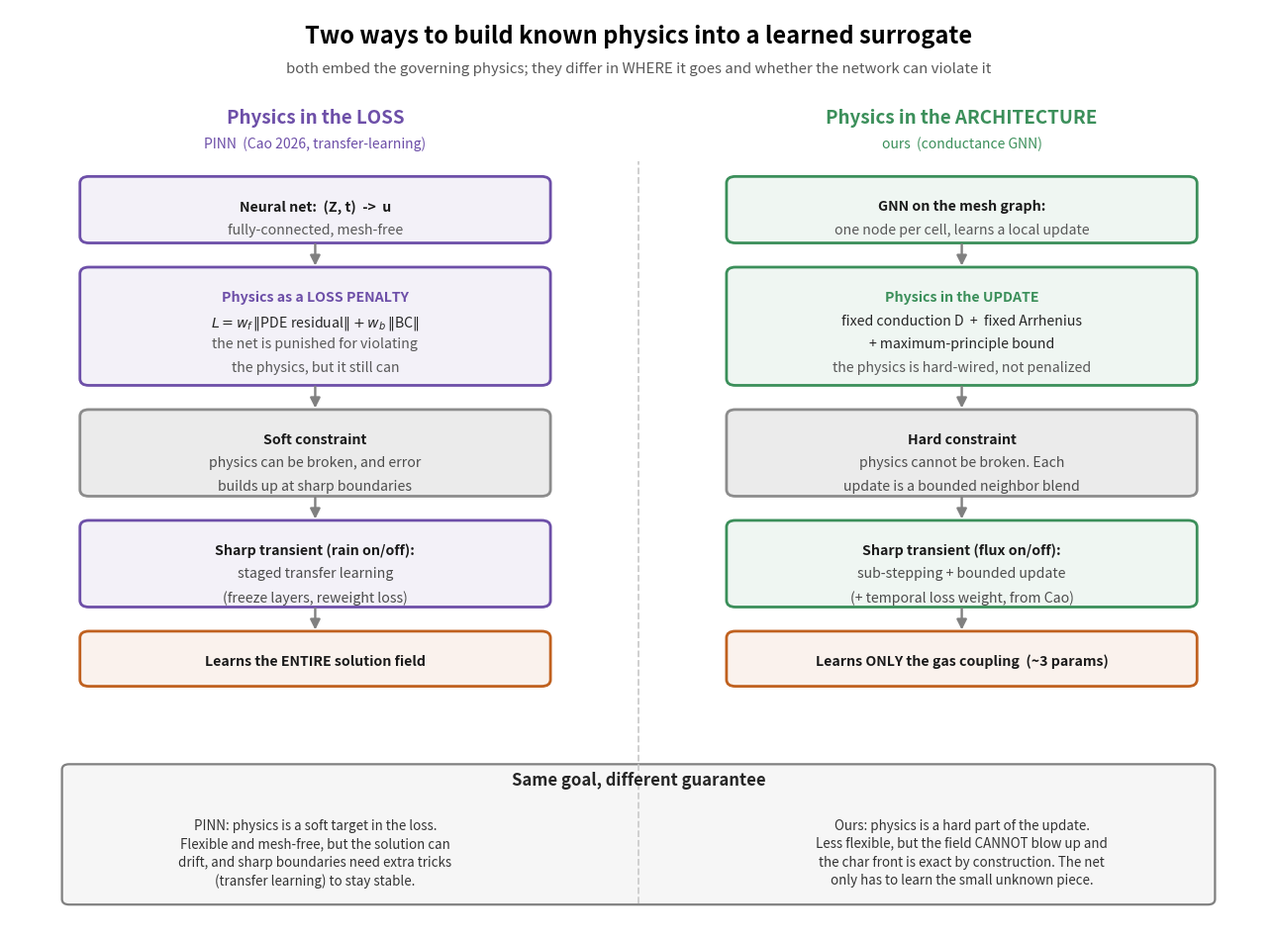

Recreate this plot in Python. (Note: this script raises an exception after producing the figure.)
"""Explainer: two ways to build known physics into a learned PDE surrogate.

Left  -- PINN (Cao 2026): physics as a SOFT LOSS PENALTY. The net maps (Z,t)->u
         and is penalized for violating the PDE/BC. It CAN violate them, and at
         sharp/discontinuous boundaries the error accumulates and corrupts the field.
Right -- ours: physics as a HARD ARCHITECTURAL CONSTRAINT. Fixed conduction, fixed
         Arrhenius, and a maximum-principle-bounded update. The net learns only the
         residual gas coupling and CANNOT blow up by construction.

-> figs/architecture/approach_compare.png
"""
from pathlib import Path
import matplotlib
matplotlib.use("Agg")
import matplotlib.pyplot as plt
from matplotlib.patches import FancyBboxPatch, FancyArrowPatch

PINN = "#6d4fa8"     # soft / loss-based (purple)
FIX = "#3b8f5a"      # hard physics (green)
LRN = "#c0611f"      # learned (orange)
GRY = "0.45"

fig, ax = plt.subplots(figsize=(13, 9.6))
ax.set_xlim(0, 14); ax.set_ylim(-1.3, 12.4); ax.axis("off")

ax.text(7, 11.9, "Two ways to build known physics into a learned surrogate",
        ha="center", fontsize=17, fontweight="bold")
ax.text(7, 11.45, "both embed the governing physics; they differ in WHERE it goes "
        "and whether the network can violate it",
        ha="center", fontsize=10.8, color="0.35", style="italic")

# column headers
ax.text(3.4, 10.7, "Physics in the LOSS", ha="center", fontsize=13.5,
        fontweight="bold", color=PINN)
ax.text(3.4, 10.34, "PINN  (Cao 2026, transfer-learning)", ha="center",
        fontsize=10, color=PINN, style="italic")
ax.text(10.6, 10.7, "Physics in the ARCHITECTURE", ha="center", fontsize=13.5,
        fontweight="bold", color=FIX)
ax.text(10.6, 10.34, "ours  (conductance GNN)", ha="center", fontsize=10,
        color=FIX, style="italic")

# vertical divider
ax.plot([7, 7], [-0.9, 10.15], color="0.8", lw=1.3, ls="--")


def box(cx, y, w, h, col, lines, fill=None, fs=10.2, lead=None):
    ax.add_patch(FancyBboxPatch((cx - w / 2, y - h), w, h,
                 boxstyle="round,pad=0.02,rounding_size=0.10",
                 linewidth=2, edgecolor=col,
                 facecolor=(fill if fill else col + "14")))
    if isinstance(lines, str):
        lines = [lines]
    y0 = y - 0.33
    for i, (txt, bold, tc) in enumerate(lines):
        ax.text(cx, y0 - i * (lead or 0.35), txt, ha="center", va="top",
                fontsize=fs, fontweight=("bold" if bold else "normal"), color=tc)


def arrow(cx, y0, y1, col="0.5"):
    ax.add_patch(FancyArrowPatch((cx, y0), (cx, y1), arrowstyle="-|>",
                 mutation_scale=15, color=col, lw=1.7))


# ---------------- LEFT: PINN ----------------
cx = 3.4
box(cx, 9.9, 5.2, 0.95, PINN,
    [("Neural net:  (Z, t)  ->  u", True, "0.1"),
     ("fully-connected, mesh-free", False, "0.35")])
arrow(cx, 8.95, 8.55)
box(cx, 8.55, 5.2, 1.72, PINN,
    [("Physics as a LOSS PENALTY", True, PINN),
     (r"$L = w_f\,\Vert$PDE residual$\Vert + w_b\,\Vert$BC$\Vert$", False, "0.15"),
     ("the net is punished for violating", False, "0.35"),
     ("the physics, but it still can", False, "0.35")])
arrow(cx, 6.83, 6.43)
box(cx, 6.43, 5.2, 1.25, "0.55",
    [("Soft constraint", True, "0.1"),
     ("physics can be broken, and error", False, "0.3"),
     ("builds up at sharp boundaries", False, "0.3")], fill="0.92")
arrow(cx, 5.18, 4.78)
box(cx, 4.78, 5.2, 1.25, PINN,
    [("Sharp transient (rain on/off):", True, "0.1"),
     ("staged transfer learning", False, "0.3"),
     ("(freeze layers, reweight loss)", False, "0.3")])
arrow(cx, 3.53, 3.13)
box(cx, 3.13, 5.2, 0.78, LRN,
    [("Learns the ENTIRE solution field", True, "0.1")])

# ---------------- RIGHT: ours ----------------
cx = 10.6
box(cx, 9.9, 5.2, 0.95, FIX,
    [("GNN on the mesh graph:", True, "0.1"),
     ("one node per cell, learns a local update", False, "0.35")])
arrow(cx, 8.95, 8.55)
box(cx, 8.55, 5.2, 1.72, FIX,
    [("Physics in the UPDATE", True, FIX),
     ("fixed conduction D  +  fixed Arrhenius", False, "0.15"),
     ("+ maximum-principle bound", False, "0.15"),
     ("the physics is hard-wired, not penalized", False, "0.35")])
arrow(cx, 6.83, 6.43)
box(cx, 6.43, 5.2, 1.25, "0.55",
    [("Hard constraint", True, "0.1"),
     ("physics cannot be broken. Each", False, "0.3"),
     ("update is a bounded neighbor blend", False, "0.3")], fill="0.92")
arrow(cx, 5.18, 4.78)
box(cx, 4.78, 5.2, 1.25, FIX,
    [("Sharp transient (flux on/off):", True, "0.1"),
     ("sub-stepping + bounded update", False, "0.3"),
     ("(+ temporal loss weight, from Cao)", False, "0.3")])
arrow(cx, 3.53, 3.13)
box(cx, 3.13, 5.2, 0.78, LRN,
    [("Learns ONLY the gas coupling  (~3 params)", True, "0.1")])

# ---------------- bottom contrast bar ----------------
ax.add_patch(FancyBboxPatch((0.6, -0.9), 12.8, 2.05,
             boxstyle="round,pad=0.02,rounding_size=0.08",
             linewidth=1.6, edgecolor="0.5", facecolor="0.965"))
ax.text(7, 0.85, "Same goal, different guarantee", ha="center", fontsize=12,
        fontweight="bold", color="0.15")
ax.text(3.4, 0.35,
        "PINN: physics is a soft target in the loss.\n"
        "Flexible and mesh-free, but the solution can\n"
        "drift, and sharp boundaries need extra tricks\n"
        "(transfer learning) to stay stable.",
        ha="center", va="top", fontsize=9.6, color="0.2", linespacing=1.4)
ax.text(10.6, 0.35,
        "Ours: physics is a hard part of the update.\n"
        "Less flexible, but the field CANNOT blow up and\n"
        "the char front is exact by construction. The net\n"
        "only has to learn the small unknown piece.",
        ha="center", va="top", fontsize=9.6, color="0.2", linespacing=1.4)

fig.tight_layout()
out = Path(__file__).resolve().parents[1] / "heat_python/figs/architecture/approach_compare.png"
out.parent.mkdir(parents=True, exist_ok=True)
fig.savefig(out, dpi=150, bbox_inches="tight")
print(f"saved {out}")
